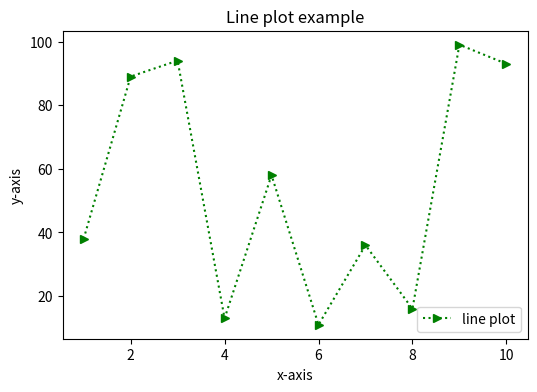
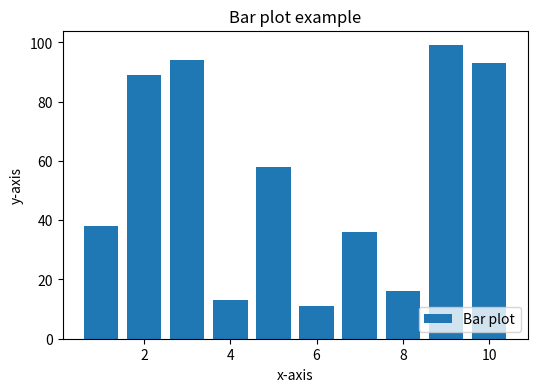
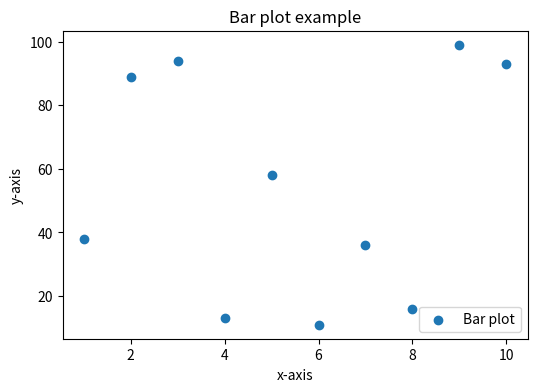

Here is the Python script that generated these plots, in order:
import numpy as np
import matplotlib.pyplot as plt 
#sample data
x=np.arange(1,11)
y=np.random.randint(10,101,size=10)
#LINE Plot
plt.figure(figsize=(6,4))
plt.plot(x,y,marker='>',color='g',linestyle=':',label='line plot') 
plt.title('Line plot example')
plt.xlabel('x-axis')
plt.ylabel('y-axis')
plt.legend(loc='lower right')
plt.show()
#bar plot
plt.figure(figsize=(6,4))
plt.bar(x,y,label='Bar plot') 
plt.title('Bar plot example')
plt.xlabel('x-axis')
plt.ylabel('y-axis')
plt.legend(loc='lower right')
plt.show()
#scatter plot
plt.figure(figsize=(6,4))
plt.scatter(x,y,label='Bar plot') 
plt.title('Bar plot example')
plt.xlabel('x-axis')
plt.ylabel('y-axis')
plt.legend(loc='lower right')
plt.show()
 
